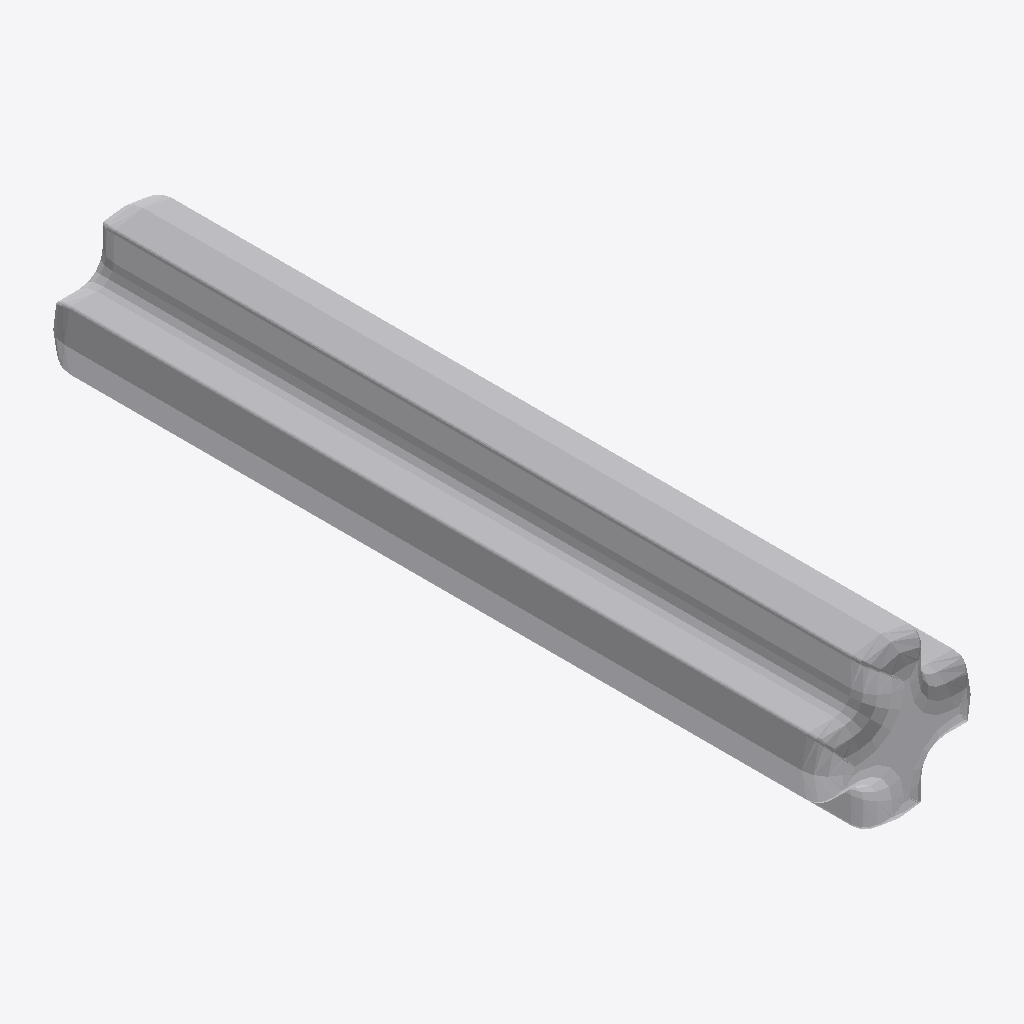
Isometric view of an IFC building model (IFC-SPF (STEP), schema IFC2X3, length unit millimetre), seen from the south-west, elements coloured by IFC class: 1 other element (light grey).
Extent 0.005 m × 0.024 m × 0.005 m (x, y, z). Elements (1): 1 IfcBuildingElementProxy.

HEADER;
FILE_DESCRIPTION(('Unknown'),'2;1');
FILE_NAME('ClGray_4211815_JCA','2025-07-21T23:53:59+02:00',('Unknown'),('Unknown'),'ST-DEVELOPER v19.4','Unknown','OpenTools');
FILE_SCHEMA(('IFC2X3'));
ENDSEC;
DATA;
#4203=IFCPROJECT('07hUkdHgGydfWsFJH56q5B',#5036,'ClGray_4211815_JCA',' ',' ',' ',' ',(#5031),#4204);
#20=IFCBUILDING('3G2N19bOG__grq1LV0cQPU',#5036,'Default Building',$,$,#18,$,$,.ELEMENT.,0.0,0.0,$);
#14=IFCBUILDINGELEMENTPROXY('2GP_XOK7Wq1Pa1NGQTVWHM',#5036,'ClGray_4211815_JCA',' ','ClGray_4211815_JCA',#19,#15,' ',.ELEMENT.);
ENDSEC;
